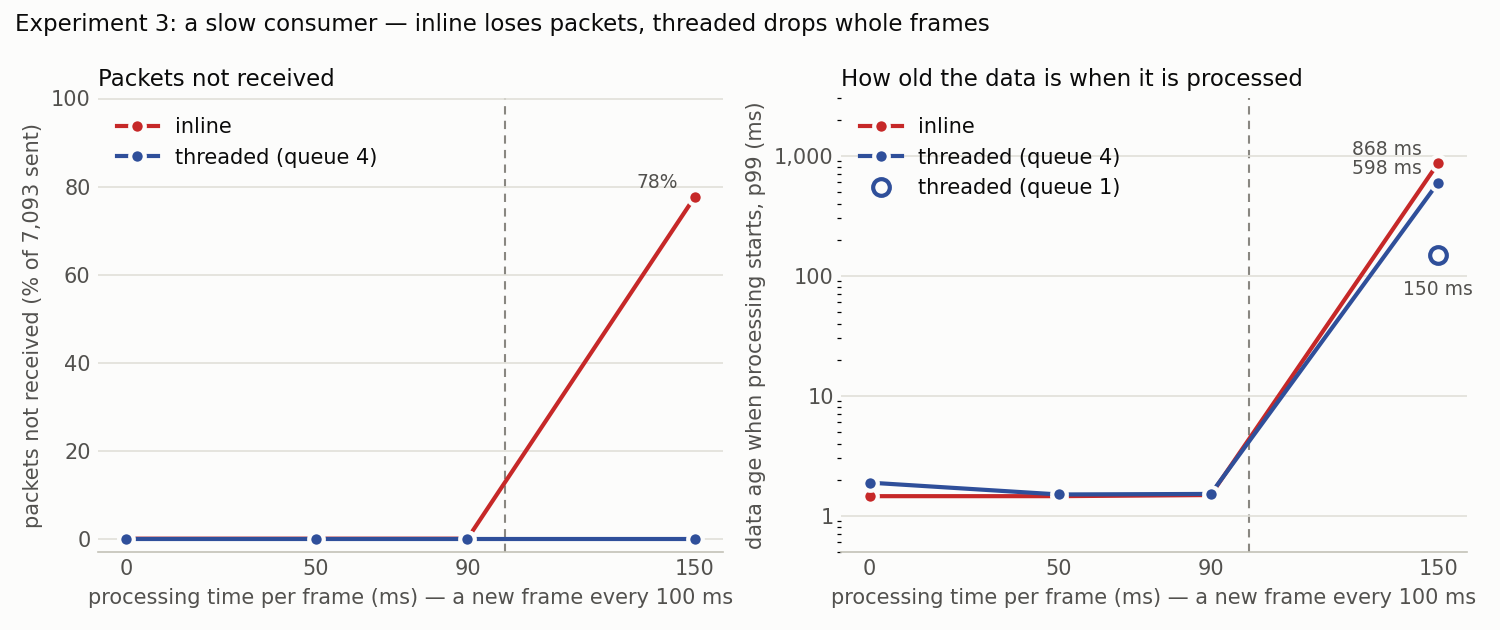

The data file committed next to this chart (first rows):
mode, queue, work_ms, received_packets, missing_packets, kernel_drops, socket_wait_p99_us, work_frames, work_complete_frames, work_queue_drops, work_age_p99_us
inline, -, 0, 7093, 0, 0, 58, 96, 94, 0, 1456
inline, -, 50, 7093, 0, 0, 48640, 96, 94, 0, 1456
inline, -, 90, 7093, 0, 0, 88064, 96, 94, 0, 1488
inline, -, 150, 1582, 5469, 5469, 876544, 68, 1, 0, 868352
threaded, 4, 0, 7093, 0, 0, 56, 96, 94, 0, 1888
threaded, 4, 50, 7093, 0, 0, 55, 96, 94, 0, 1504
threaded, 4, 90, 7093, 0, 0, 55, 96, 94, 0, 1520
threaded, 4, 150, 7093, 0, 0, 53, 68, 66, 28, 598016
threaded, 1, 150, 7093, 0, 0, 53, 65, 63, 31, 149504
